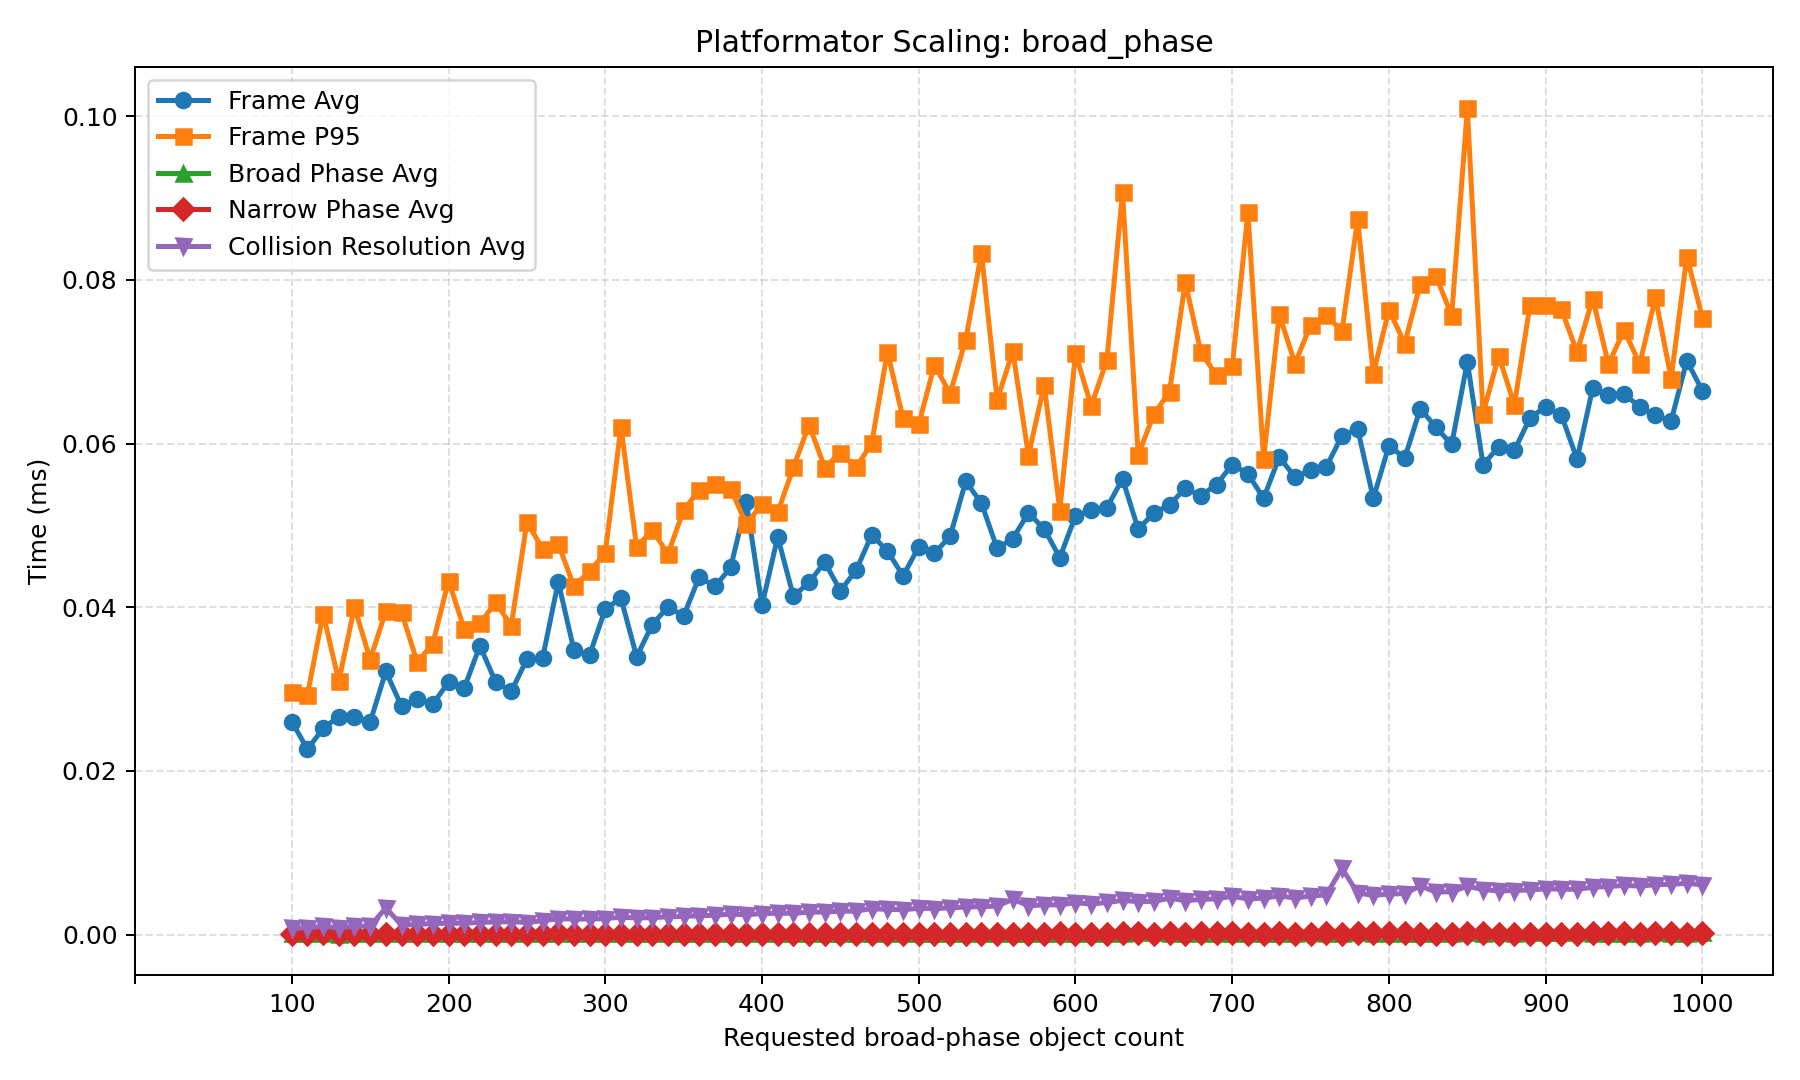

Values plotted in this chart, from the file beside it:
scenario, sweep_parameter, requested_count, swept_value, steady_count, add_count, remove_count, frame_avg_ms, frame_p95_ms, broad_phase_avg_ms, broad_phase_p95_ms, narrow_phase_avg_ms, narrow_phase_p95_ms, resolve_collisions_avg_ms, resolve_collisions_p95_ms, reported_object_count_avg, reported_object_count_min, reported_object_count_max, candidate_pair_count_avg, pending_narrow_phase_pair_count_avg, active_collision_count_avg, occupied_cell_count_avg, queued_add_count_avg, queued_remove_count_avg
broad_phase, broad_count, 100.0, 100.0, 0.0, 0.0, 0.0, 0.026, 0.0296, 0.0001295, 0.000174, 0.0001016, 0.000139, 0.0007494, 0.000885, 100.0, 100.0, 100.0, 0.0, 0.0, 0.0, 139.7, 0.0, 0.0
broad_phase, broad_count, 110.0, 110.0, 0.0, 0.0, 0.0, 0.02265, 0.0293, 0.0001305, 0.000168, 0.000107, 0.000139, 0.0008482, 0.000978, 110.0, 110.0, 110.0, 0.0, 0.0, 0.0, 153.8, 0.0, 0.0
broad_phase, broad_count, 120.0, 120.0, 0.0, 0.0, 0.0, 0.02519, 0.03923, 0.000163, 0.000286, 0.0001268, 0.00021, 0.001014, 0.001695, 120.0, 120.0, 120.0, 0.0, 0.0, 0.0, 167.7, 0.0, 0.0
broad_phase, broad_count, 130.0, 130.0, 0.0, 0.0, 0.0, 0.02664, 0.03094, 0.0001115, 0.000163, 8.862e-05, 0.00012, 0.0008249, 0.000996, 130.0, 130.0, 130.0, 0.0, 0.0, 0.0, 181.9, 0.0, 0.0
broad_phase, broad_count, 140.0, 140.0, 0.0, 0.0, 0.0, 0.02655, 0.04004, 0.0001513, 0.000219, 9.3492e-05, 0.000128, 0.001045, 0.001209, 140.0, 140.0, 140.0, 0.0, 0.0, 0.0, 195.8, 0.0, 0.0
broad_phase, broad_count, 150.0, 150.0, 0.0, 0.0, 0.0, 0.02596, 0.0336, 0.0001381, 0.000205, 9.7307e-05, 0.00012, 0.001007, 0.00113, 150.0, 150.0, 150.0, 0.0, 0.0, 0.0, 209.8, 0.0, 0.0
broad_phase, broad_count, 160.0, 160.0, 0.0, 0.0, 0.0, 0.03215, 0.03952, 0.0001577, 0.000223, 0.0001007, 0.000128, 0.003264, 0.001329, 160.0, 160.0, 160.0, 0.0, 0.0, 0.0, 223.9, 0.0, 0.0
broad_phase, broad_count, 170.0, 170.0, 0.0, 0.0, 0.0, 0.0279, 0.0394, 0.0001484, 0.000206, 9.9783e-05, 0.000125, 0.001149, 0.001352, 170.0, 170.0, 170.0, 0.0, 0.0, 0.0, 237.7, 0.0, 0.0
broad_phase, broad_count, 180.0, 180.0, 0.0, 0.0, 0.0, 0.02881, 0.03327, 0.0001458, 0.000199, 0.000101, 0.00013, 0.001227, 0.001499, 180.0, 180.0, 180.0, 0.0, 0.0, 0.0, 251.7, 0.0, 0.0
broad_phase, broad_count, 190.0, 190.0, 0.0, 0.0, 0.0, 0.02817, 0.03556, 0.0001711, 0.000232, 0.0001056, 0.000128, 0.001346, 0.001564, 190.0, 190.0, 190.0, 0.0, 0.0, 0.0, 265.7, 0.0, 0.0
broad_phase, broad_count, 200.0, 200.0, 0.0, 0.0, 0.0, 0.03084, 0.04326, 0.0001631, 0.000226, 0.0001078, 0.000136, 0.001376, 0.001649, 200.0, 200.0, 200.0, 0.0, 0.0, 0.0, 279.7, 0.0, 0.0
broad_phase, broad_count, 210.0, 210.0, 0.0, 0.0, 0.0, 0.0301, 0.03735, 0.0001721, 0.000234, 0.000103, 0.00013, 0.001383, 0.001508, 210.0, 210.0, 210.0, 0.0, 0.0, 0.0, 293.8, 0.0, 0.0
broad_phase, broad_count, 220.0, 220.0, 0.0, 0.0, 0.0, 0.03529, 0.03801, 0.0001633, 0.000229, 0.000112, 0.000146, 0.001478, 0.001626, 220.0, 220.0, 220.0, 0.0, 0.0, 0.0, 307.7, 0.0, 0.0
broad_phase, broad_count, 230.0, 230.0, 0.0, 0.0, 0.0, 0.03088, 0.0406, 0.0001784, 0.000247, 0.000101, 0.000126, 0.001534, 0.001681, 230.0, 230.0, 230.0, 0.0, 0.0, 0.0, 321.8, 0.0, 0.0
broad_phase, broad_count, 240.0, 240.0, 0.0, 0.0, 0.0, 0.02971, 0.03773, 0.000174, 0.000249, 0.0001077, 0.000142, 0.001571, 0.001768, 240.0, 240.0, 240.0, 0.0, 0.0, 0.0, 335.9, 0.0, 0.0
broad_phase, broad_count, 250.0, 250.0, 0.0, 0.0, 0.0, 0.03364, 0.05038, 0.0001649, 0.000271, 8.501e-05, 0.00014, 0.001461, 0.002018, 250.0, 250.0, 250.0, 0.0, 0.0, 0.0, 349.6, 0.0, 0.0
broad_phase, broad_count, 260.0, 260.0, 0.0, 0.0, 0.0, 0.03376, 0.04717, 0.0001855, 0.000268, 0.0001083, 0.00015, 0.001697, 0.002085, 260.0, 260.0, 260.0, 0.0, 0.0, 0.0, 363.7, 0.0, 0.0
broad_phase, broad_count, 270.0, 270.0, 0.0, 0.0, 0.0, 0.04311, 0.04775, 0.0001927, 0.000283, 0.000126, 0.000142, 0.001921, 0.002253, 270.0, 270.0, 270.0, 0.0, 0.0, 0.0, 377.7, 0.0, 0.0
broad_phase, broad_count, 280.0, 280.0, 0.0, 0.0, 0.0, 0.03476, 0.04256, 0.0001941, 0.000298, 0.0001023, 0.000147, 0.001892, 0.002354, 280.0, 280.0, 280.0, 0.0, 0.0, 0.0, 391.6, 0.0, 0.0
broad_phase, broad_count, 290.0, 290.0, 0.0, 0.0, 0.0, 0.03417, 0.0444, 0.000179, 0.00024, 0.0001022, 0.000131, 0.001885, 0.002218, 290.0, 290.0, 290.0, 0.0, 0.0, 0.0, 405.8, 0.0, 0.0
broad_phase, broad_count, 300.0, 300.0, 0.0, 0.0, 0.0, 0.03975, 0.04664, 0.0001795, 0.000248, 0.0001069, 0.000153, 0.001958, 0.002398, 300.0, 300.0, 300.0, 0.0, 0.0, 0.0, 419.7, 0.0, 0.0
broad_phase, broad_count, 310.0, 310.0, 0.0, 0.0, 0.0, 0.04111, 0.06205, 0.0001971, 0.000329, 0.0001239, 0.000207, 0.002109, 0.003079, 310.0, 310.0, 310.0, 0.0, 0.0, 0.0, 433.8, 0.0, 0.0
broad_phase, broad_count, 320.0, 320.0, 0.0, 0.0, 0.0, 0.03395, 0.04734, 0.0001864, 0.000253, 9.8753e-05, 0.000133, 0.002033, 0.002393, 320.0, 320.0, 320.0, 0.0, 0.0, 0.0, 447.8, 0.0, 0.0
broad_phase, broad_count, 330.0, 330.0, 0.0, 0.0, 0.0, 0.03788, 0.04942, 0.0001818, 0.00024, 0.0001119, 0.000147, 0.002058, 0.002258, 330.0, 330.0, 330.0, 0.0, 0.0, 0.0, 461.6, 0.0, 0.0
broad_phase, broad_count, 340.0, 340.0, 0.0, 0.0, 0.0, 0.04004, 0.0465, 0.0001872, 0.000254, 0.0001172, 0.000163, 0.002173, 0.002386, 340.0, 340.0, 340.0, 0.0, 0.0, 0.0, 475.6, 0.0, 0.0
broad_phase, broad_count, 350.0, 350.0, 0.0, 0.0, 0.0, 0.03895, 0.05187, 0.0001955, 0.000259, 0.0001153, 0.000155, 0.002206, 0.00243, 350.0, 350.0, 350.0, 0.0, 0.0, 0.0, 489.6, 0.0, 0.0
broad_phase, broad_count, 360.0, 360.0, 0.0, 0.0, 0.0, 0.04371, 0.05434, 0.000188, 0.000273, 0.0001137, 0.000157, 0.002301, 0.002765, 360.0, 360.0, 360.0, 0.0, 0.0, 0.0, 503.6, 0.0, 0.0
broad_phase, broad_count, 370.0, 370.0, 0.0, 0.0, 0.0, 0.04254, 0.05502, 0.0002037, 0.000279, 0.0001157, 0.000152, 0.002346, 0.002573, 370.0, 370.0, 370.0, 0.0, 0.0, 0.0, 517.7, 0.0, 0.0
broad_phase, broad_count, 380.0, 380.0, 0.0, 0.0, 0.0, 0.04486, 0.05447, 0.0002029, 0.000321, 0.0001142, 0.000159, 0.002503, 0.003098, 380.0, 380.0, 380.0, 0.0, 0.0, 0.0, 531.7, 0.0, 0.0
broad_phase, broad_count, 390.0, 390.0, 0.0, 0.0, 0.0, 0.05287, 0.05011, 0.0001974, 0.000282, 0.0001024, 0.00014, 0.002417, 0.002984, 390.0, 390.0, 390.0, 0.0, 0.0, 0.0, 545.7, 0.0, 0.0
broad_phase, broad_count, 400.0, 400.0, 0.0, 0.0, 0.0, 0.04022, 0.05266, 0.0001975, 0.000255, 0.000112, 0.000166, 0.002563, 0.003075, 400.0, 400.0, 400.0, 0.0, 0.0, 0.0, 559.8, 0.0, 0.0
broad_phase, broad_count, 410.0, 410.0, 0.0, 0.0, 0.0, 0.04859, 0.05157, 0.000183, 0.000252, 0.0001186, 0.000161, 0.002601, 0.002918, 410.0, 410.0, 410.0, 0.0, 0.0, 0.0, 573.6, 0.0, 0.0
broad_phase, broad_count, 420.0, 420.0, 0.0, 0.0, 0.0, 0.04134, 0.05708, 0.0001835, 0.000237, 0.0001197, 0.000194, 0.002589, 0.002853, 420.0, 420.0, 420.0, 0.0, 0.0, 0.0, 587.6, 0.0, 0.0
broad_phase, broad_count, 430.0, 430.0, 0.0, 0.0, 0.0, 0.04303, 0.06228, 0.0001887, 0.000249, 0.0001109, 0.000162, 0.002731, 0.002959, 430.0, 430.0, 430.0, 0.0, 0.0, 0.0, 601.6, 0.0, 0.0
broad_phase, broad_count, 440.0, 440.0, 0.0, 0.0, 0.0, 0.04551, 0.05706, 0.000208, 0.000265, 0.0001132, 0.000151, 0.002746, 0.003047, 440.0, 440.0, 440.0, 0.0, 0.0, 0.0, 615.6, 0.0, 0.0
broad_phase, broad_count, 450.0, 450.0, 0.0, 0.0, 0.0, 0.04202, 0.05888, 0.0001928, 0.000304, 0.0001074, 0.000143, 0.002845, 0.003489, 450.0, 450.0, 450.0, 0.0, 0.0, 0.0, 629.7, 0.0, 0.0
broad_phase, broad_count, 460.0, 460.0, 0.0, 0.0, 0.0, 0.0445, 0.05708, 0.0002262, 0.000304, 0.0001112, 0.000142, 0.00286, 0.003302, 460.0, 460.0, 460.0, 0.0, 0.0, 0.0, 643.6, 0.0, 0.0
broad_phase, broad_count, 470.0, 470.0, 0.0, 0.0, 0.0, 0.04885, 0.06003, 0.00023, 0.000334, 0.0001195, 0.000161, 0.003172, 0.003958, 470.0, 470.0, 470.0, 0.0, 0.0, 0.0, 657.7, 0.0, 0.0
broad_phase, broad_count, 480.0, 480.0, 0.0, 0.0, 0.0, 0.04686, 0.07122, 0.0002213, 0.000299, 0.0001157, 0.000155, 0.003062, 0.003662, 480.0, 480.0, 480.0, 0.0, 0.0, 0.0, 671.8, 0.0, 0.0
broad_phase, broad_count, 490.0, 490.0, 0.0, 0.0, 0.0, 0.04383, 0.06306, 0.0001853, 0.000248, 0.0001148, 0.000157, 0.003039, 0.003675, 490.0, 490.0, 490.0, 0.0, 0.0, 0.0, 685.5, 0.0, 0.0
broad_phase, broad_count, 500.0, 500.0, 0.0, 0.0, 0.0, 0.04738, 0.06236, 0.0002252, 0.000318, 0.0001096, 0.000145, 0.003198, 0.004067, 500.0, 500.0, 500.0, 0.0, 0.0, 0.0, 699.5, 0.0, 0.0
broad_phase, broad_count, 510.0, 510.0, 0.0, 0.0, 0.0, 0.04659, 0.06961, 0.0002102, 0.000292, 0.0001178, 0.000161, 0.003181, 0.003507, 510.0, 510.0, 510.0, 0.0, 0.0, 0.0, 713.6, 0.0, 0.0
broad_phase, broad_count, 520.0, 520.0, 0.0, 0.0, 0.0, 0.04866, 0.06611, 0.0002196, 0.000281, 0.0001241, 0.000152, 0.003261, 0.003816, 520.0, 520.0, 520.0, 0.0, 0.0, 0.0, 727.5, 0.0, 0.0
broad_phase, broad_count, 530.0, 530.0, 0.0, 0.0, 0.0, 0.05538, 0.07269, 0.0002002, 0.000275, 0.0001086, 0.000154, 0.003353, 0.003976, 530.0, 530.0, 530.0, 0.0, 0.0, 0.0, 741.7, 0.0, 0.0
broad_phase, broad_count, 540.0, 540.0, 0.0, 0.0, 0.0, 0.05271, 0.08331, 0.0002224, 0.000312, 0.000118, 0.000171, 0.003421, 0.004075, 540.0, 540.0, 540.0, 0.0, 0.0, 0.0, 755.6, 0.0, 0.0
broad_phase, broad_count, 550.0, 550.0, 0.0, 0.0, 0.0, 0.04718, 0.06529, 0.0002191, 0.000279, 0.0001173, 0.000174, 0.003452, 0.003893, 550.0, 550.0, 550.0, 0.0, 0.0, 0.0, 769.6, 0.0, 0.0
broad_phase, broad_count, 560.0, 560.0, 0.0, 0.0, 0.0, 0.04839, 0.0713, 0.0002344, 0.000322, 0.0001056, 0.000155, 0.004317, 0.00446, 560.0, 560.0, 560.0, 0.0, 0.0, 0.0, 783.7, 0.0, 0.0
broad_phase, broad_count, 570.0, 570.0, 0.0, 0.0, 0.0, 0.05152, 0.05851, 0.0002214, 0.000262, 0.0001139, 0.000153, 0.003519, 0.004072, 570.0, 570.0, 570.0, 0.0, 0.0, 0.0, 797.5, 0.0, 0.0
broad_phase, broad_count, 580.0, 580.0, 0.0, 0.0, 0.0, 0.04957, 0.06718, 0.00022, 0.000284, 0.0001215, 0.000165, 0.003628, 0.004225, 580.0, 580.0, 580.0, 0.0, 0.0, 0.0, 811.5, 0.0, 0.0
broad_phase, broad_count, 590.0, 590.0, 0.0, 0.0, 0.0, 0.04607, 0.05181, 0.000208, 0.000258, 0.0001402, 0.000238, 0.003616, 0.003826, 590.0, 590.0, 590.0, 0.0, 0.0, 0.0, 825.5, 0.0, 0.0
broad_phase, broad_count, 600.0, 600.0, 0.0, 0.0, 0.0, 0.05117, 0.07103, 0.0002242, 0.000287, 0.0001233, 0.000189, 0.003888, 0.004678, 600.0, 600.0, 600.0, 0.0, 0.0, 0.0, 839.5, 0.0, 0.0
broad_phase, broad_count, 610.0, 610.0, 0.0, 0.0, 0.0, 0.05183, 0.06459, 0.0002294, 0.000316, 0.0001131, 0.000154, 0.003722, 0.004197, 610.0, 610.0, 610.0, 0.0, 0.0, 0.0, 853.6, 0.0, 0.0
broad_phase, broad_count, 620.0, 620.0, 0.0, 0.0, 0.0, 0.05215, 0.07016, 0.000223, 0.000287, 0.0001107, 0.000141, 0.003916, 0.004715, 620.0, 620.0, 620.0, 0.0, 0.0, 0.0, 867.5, 0.0, 0.0
broad_phase, broad_count, 630.0, 630.0, 0.0, 0.0, 0.0, 0.05569, 0.09074, 0.0002395, 0.000378, 0.0001306, 0.000211, 0.00417, 0.006245, 630.0, 630.0, 630.0, 0.0, 0.0, 0.0, 881.6, 0.0, 0.0
broad_phase, broad_count, 640.0, 640.0, 0.0, 0.0, 0.0, 0.04954, 0.05862, 0.0002624, 0.00029, 0.0001318, 0.000177, 0.004025, 0.004797, 640.0, 640.0, 640.0, 0.0, 0.0, 0.0, 895.7, 0.0, 0.0
broad_phase, broad_count, 650.0, 650.0, 0.0, 0.0, 0.0, 0.05151, 0.06356, 0.0002494, 0.000312, 0.0001168, 0.000151, 0.004049, 0.004466, 650.0, 650.0, 650.0, 0.0, 0.0, 0.0, 909.4, 0.0, 0.0
broad_phase, broad_count, 660.0, 660.0, 0.0, 0.0, 0.0, 0.05252, 0.06635, 0.0002242, 0.000288, 0.0001262, 0.000158, 0.004441, 0.004435, 660.0, 660.0, 660.0, 0.0, 0.0, 0.0, 923.5, 0.0, 0.0
broad_phase, broad_count, 670.0, 670.0, 0.0, 0.0, 0.0, 0.05451, 0.07972, 0.000243, 0.000313, 0.000112, 0.000155, 0.004136, 0.004557, 670.0, 670.0, 670.0, 0.0, 0.0, 0.0, 937.5, 0.0, 0.0
broad_phase, broad_count, 680.0, 680.0, 0.0, 0.0, 0.0, 0.05363, 0.07115, 0.0002312, 0.000305, 0.0001304, 0.000174, 0.004285, 0.004686, 680.0, 680.0, 680.0, 0.0, 0.0, 0.0, 951.4, 0.0, 0.0
broad_phase, broad_count, 690.0, 690.0, 0.0, 0.0, 0.0, 0.05499, 0.06832, 0.0002304, 0.000311, 0.0001273, 0.0002, 0.004366, 0.005369, 690.0, 690.0, 690.0, 0.0, 0.0, 0.0, 965.6, 0.0, 0.0
... 31 more rows
